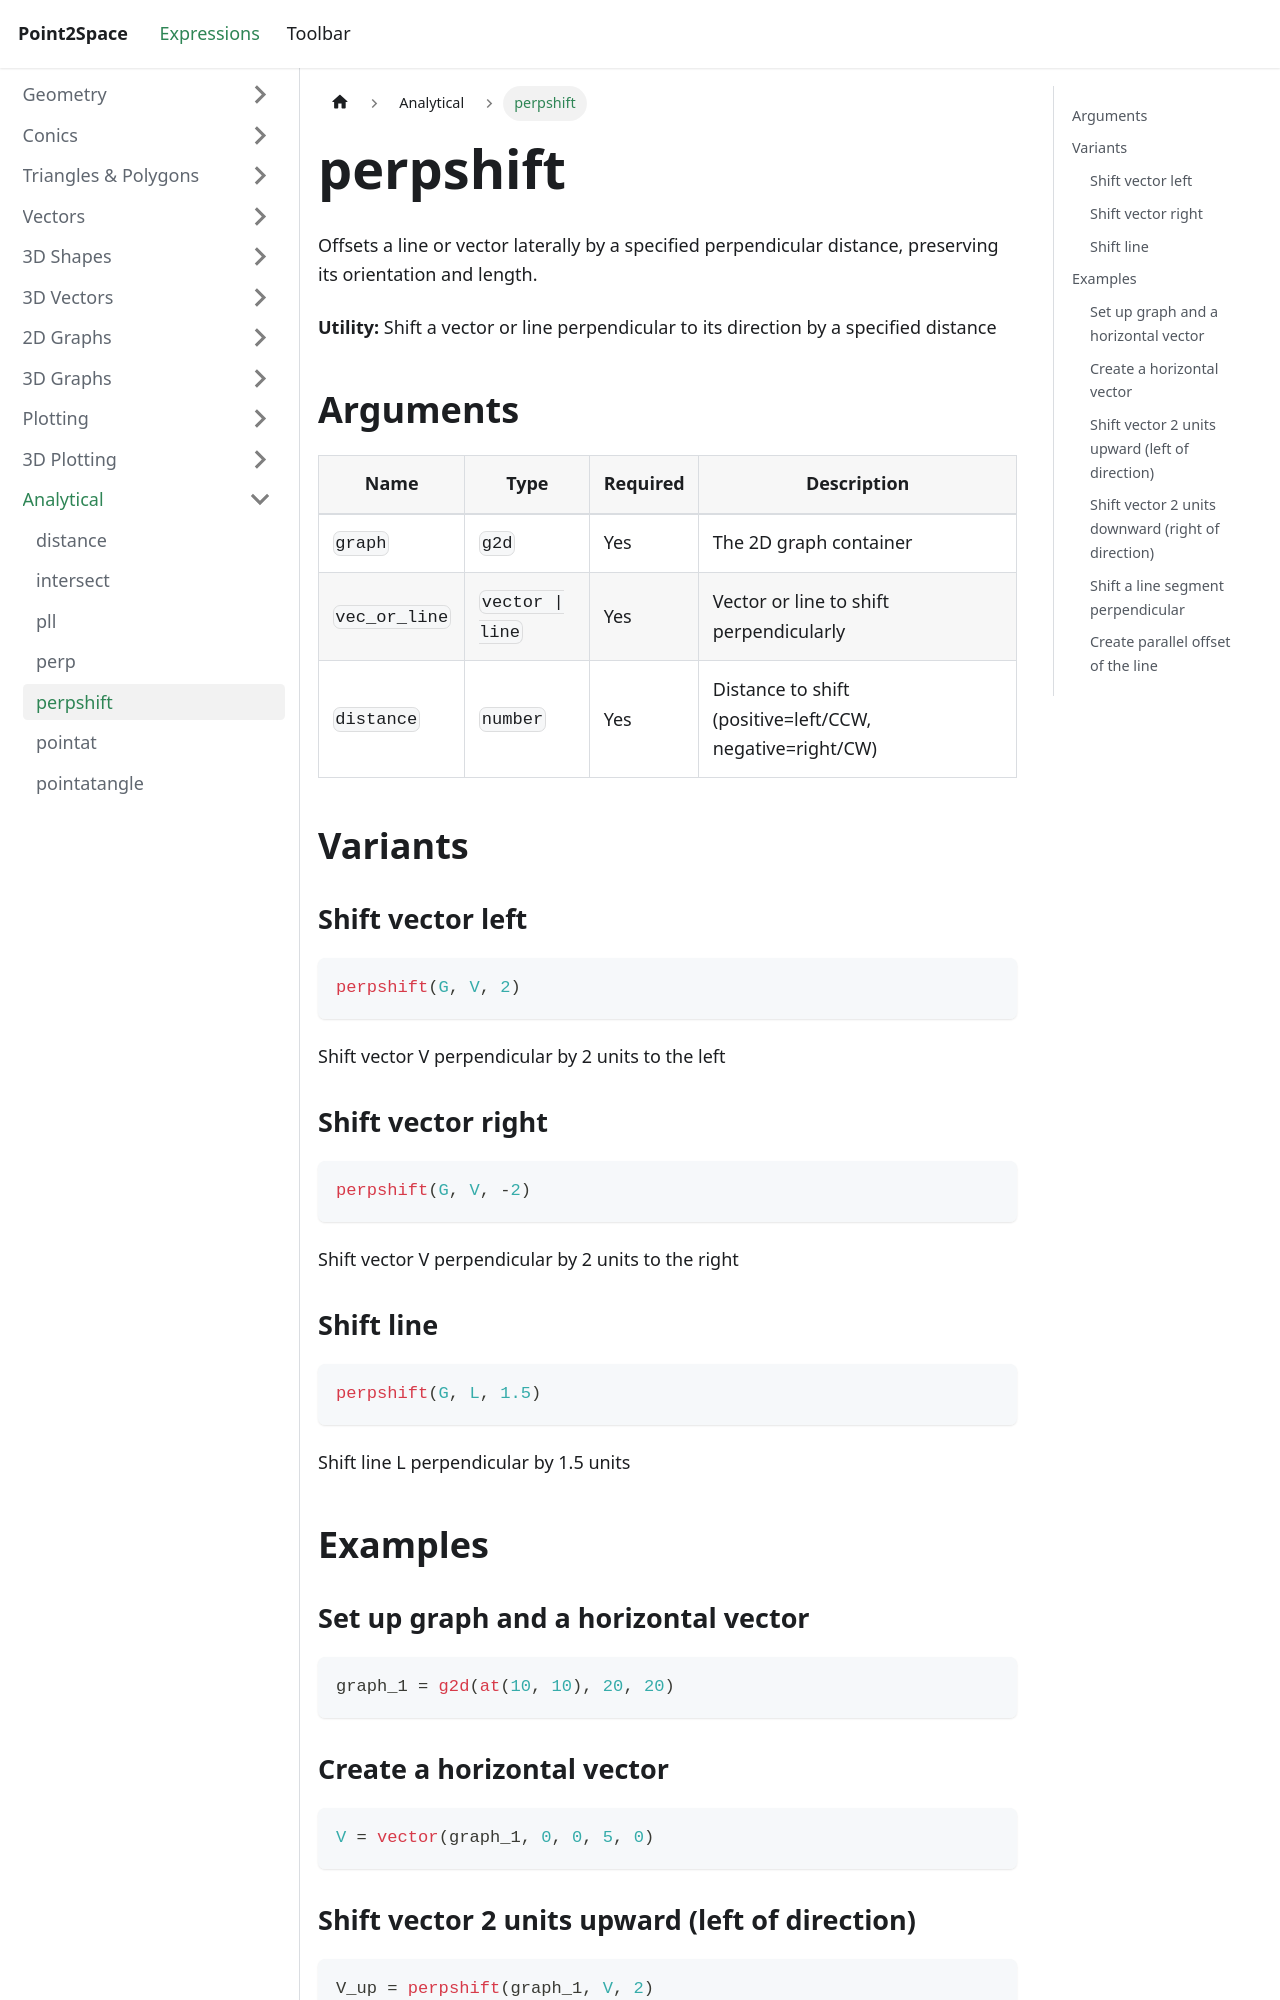

repository: provility/p2s-docs · page: expressions/analytical/perpshift/index.html · generator: docusaurus

---
title: perpshift
sidebar_label: perpshift
---

# perpshift

Offsets a line or vector laterally by a specified perpendicular distance, preserving its orientation and length.

**Utility:** Shift a vector or line perpendicular to its direction by a specified distance

## Arguments

| Name | Type | Required | Description |
|------|------|----------|-------------|
| `graph` | `g2d` | Yes | The 2D graph container |
| `vec_or_line` | `vector \| line` | Yes | Vector or line to shift perpendicularly |
| `distance` | `number` | Yes | Distance to shift (positive=left/CCW, negative=right/CW) |

## Variants

### Shift vector left

```js
perpshift(G, V, 2)
```

Shift vector V perpendicular by 2 units to the left

### Shift vector right

```js
perpshift(G, V, -2)
```

Shift vector V perpendicular by 2 units to the right

### Shift line

```js
perpshift(G, L, 1.5)
```

Shift line L perpendicular by 1.5 units

## Examples

### Set up graph and a horizontal vector

```js
graph_1 = g2d(at(10, 10), 20, 20)
```

### Create a horizontal vector

```js
V = vector(graph_1, 0, 0, 5, 0)
```
